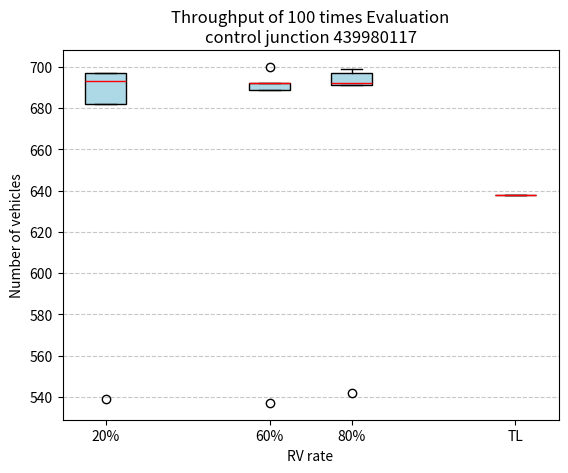

The matplotlib source for this figure:
import matplotlib.pyplot as plt

# 数据
data_20 = {
    "Minimum": 539,
    "Q1": 682,
    "Median": 693,
    "Q3": 697,
    "Maximum": 697
}

data_60 = {
    "Minimum": 537,
    "Q1": 689,
    "Median": 692,
    "Q3": 692,
    "Maximum": 700
}

data_80 = {
    "Minimum": 542,
    "Q1": 691.0,
    "Median": 692.0,
    "Q3": 697.0,
    "Maximum": 699
}

# 构造箱线图数据
box_data = [
    [data_20["Minimum"], data_20["Q1"], data_20["Median"], data_20["Q3"], data_20["Maximum"]],
    [data_60["Minimum"], data_60["Q1"], data_60["Median"], data_60["Q3"], data_60["Maximum"]],
    [data_80["Minimum"], data_80["Q1"], data_80["Median"], data_80["Q3"], data_80["Maximum"]]
]

# 添加固定值数据
fixed_value = 638

# 更新箱线图数据
box_data.append([fixed_value])  # 固定值作为独立数据点

# 绘制箱线图
fig, ax = plt.subplots()
ax.boxplot(box_data, vert=True, positions=[20, 60, 80, 120], widths=10, patch_artist=True,
           boxprops=dict(facecolor="lightblue"), medianprops=dict(color="red"))

# boxplot = ax.boxplot(box_data, vert=True, positions=[20, 60, 80, 100], widths=10, patch_artist=True,
#                      boxprops=dict(facecolor="lightblue"), medianprops=dict(color="red"),
#                      flierprops=dict(marker='.'))

# 设置标题和轴标签
plt.title("Throughput of 100 times Evaluation\ncontrol junction 439980117")
plt.xlabel("RV rate")
plt.ylabel("Number of vehicles")
plt.xticks([20, 60, 80, 120], ["20%", "60%", "80%", "TL"])
plt.grid(axis="y", linestyle="--", alpha=0.7)

# 显示图形
plt.show()